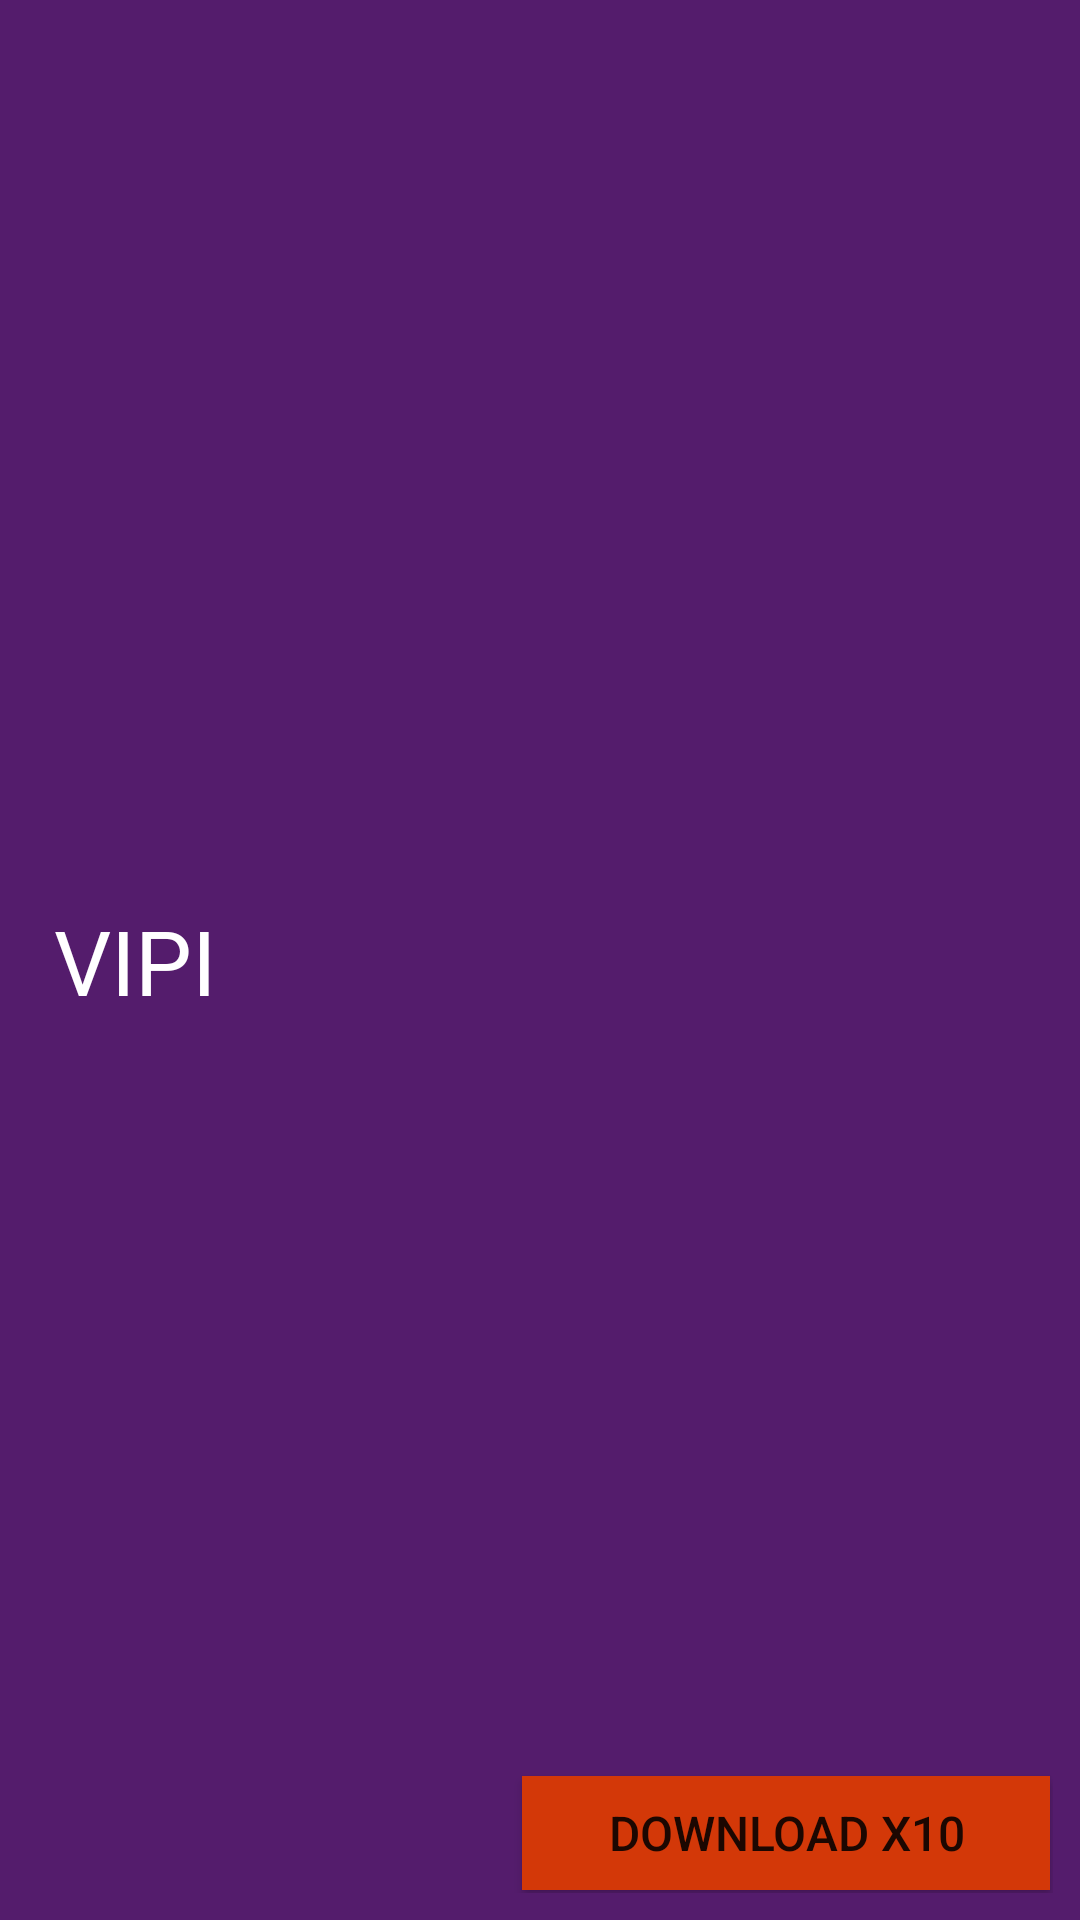

Produce the Android XML layout that renders to this screen, including the resource entries it uses.
<!-- AndroidManifest.xml: application theme Theme.Vipi -->
<!-- res/layout/toolbar.xml -->
<?xml version="1.0" encoding="utf-8"?>
<androidx.constraintlayout.widget.ConstraintLayout xmlns:android="http://schemas.android.com/apk/res/android"
    xmlns:app="http://schemas.android.com/apk/res-auto"
    xmlns:tools="http://schemas.android.com/tools"
    android:id="@+id/toolBar"
    android:layout_width="match_parent"
    android:layout_height="?attr/actionBarSize"
    android:background="@color/purple_700"
    android:padding="9dp">

    <LinearLayout
        android:id="@+id/linearLayout"
        android:layout_width="wrap_content"
        android:layout_height="wrap_content"
        android:layout_marginStart="9dp"
        android:orientation="horizontal"
        app:layout_constraintBottom_toBottomOf="parent"
        app:layout_constraintStart_toStartOf="parent"
        app:layout_constraintTop_toTopOf="parent"
        tools:ignore="MissingConstraints">

        <TextView
            android:id="@+id/toolName"
            android:layout_width="wrap_content"
            android:layout_height="wrap_content"
            android:fontFamily="@font/press_start_2p"
            android:text="VIPI"
            android:textColor="@color/white"
            android:textSize="30sp" />

    </LinearLayout>

    <Button
        android:id="@+id/button"
        android:layout_width="176dp"
        android:layout_height="38dp"
        android:layout_marginEnd="1dp"
        android:layout_marginBottom="1dp"
        android:background="#D33808"
        android:text="Download x10"
        android:textSize="16sp"
        app:backgroundTint="#D33808"
        app:layout_constraintBottom_toBottomOf="parent"
        app:layout_constraintEnd_toEndOf="parent" />

</androidx.constraintlayout.widget.ConstraintLayout>
<!-- resources referenced by this layout -->
<resources>
  <color name="purple_700">#541C6C</color>
  <color name="white">#FFFFFFFF</color>
  <style name="Theme.Vipi" parent="Theme.MaterialComponents.DayNight.NoActionBar">
          
          <item name="colorPrimary">@color/purple_700</item>
          <item name="colorPrimaryVariant">@color/purple_700</item>
          <item name="colorOnPrimary">@color/white</item>
          
          <item name="colorSecondary">@color/teal_200</item>
          <item name="colorSecondaryVariant">@color/teal_700</item>
          <item name="colorOnSecondary">@color/black</item>
          
          <item name="android:statusBarColor" tools:targetApi="l">?attr/colorPrimaryVariant</item>
          
      </style>
  <color name="teal_200">#FF03DAC5</color>
  <color name="teal_700">#FF018786</color>
  <color name="black">#FF000000</color>
</resources>
